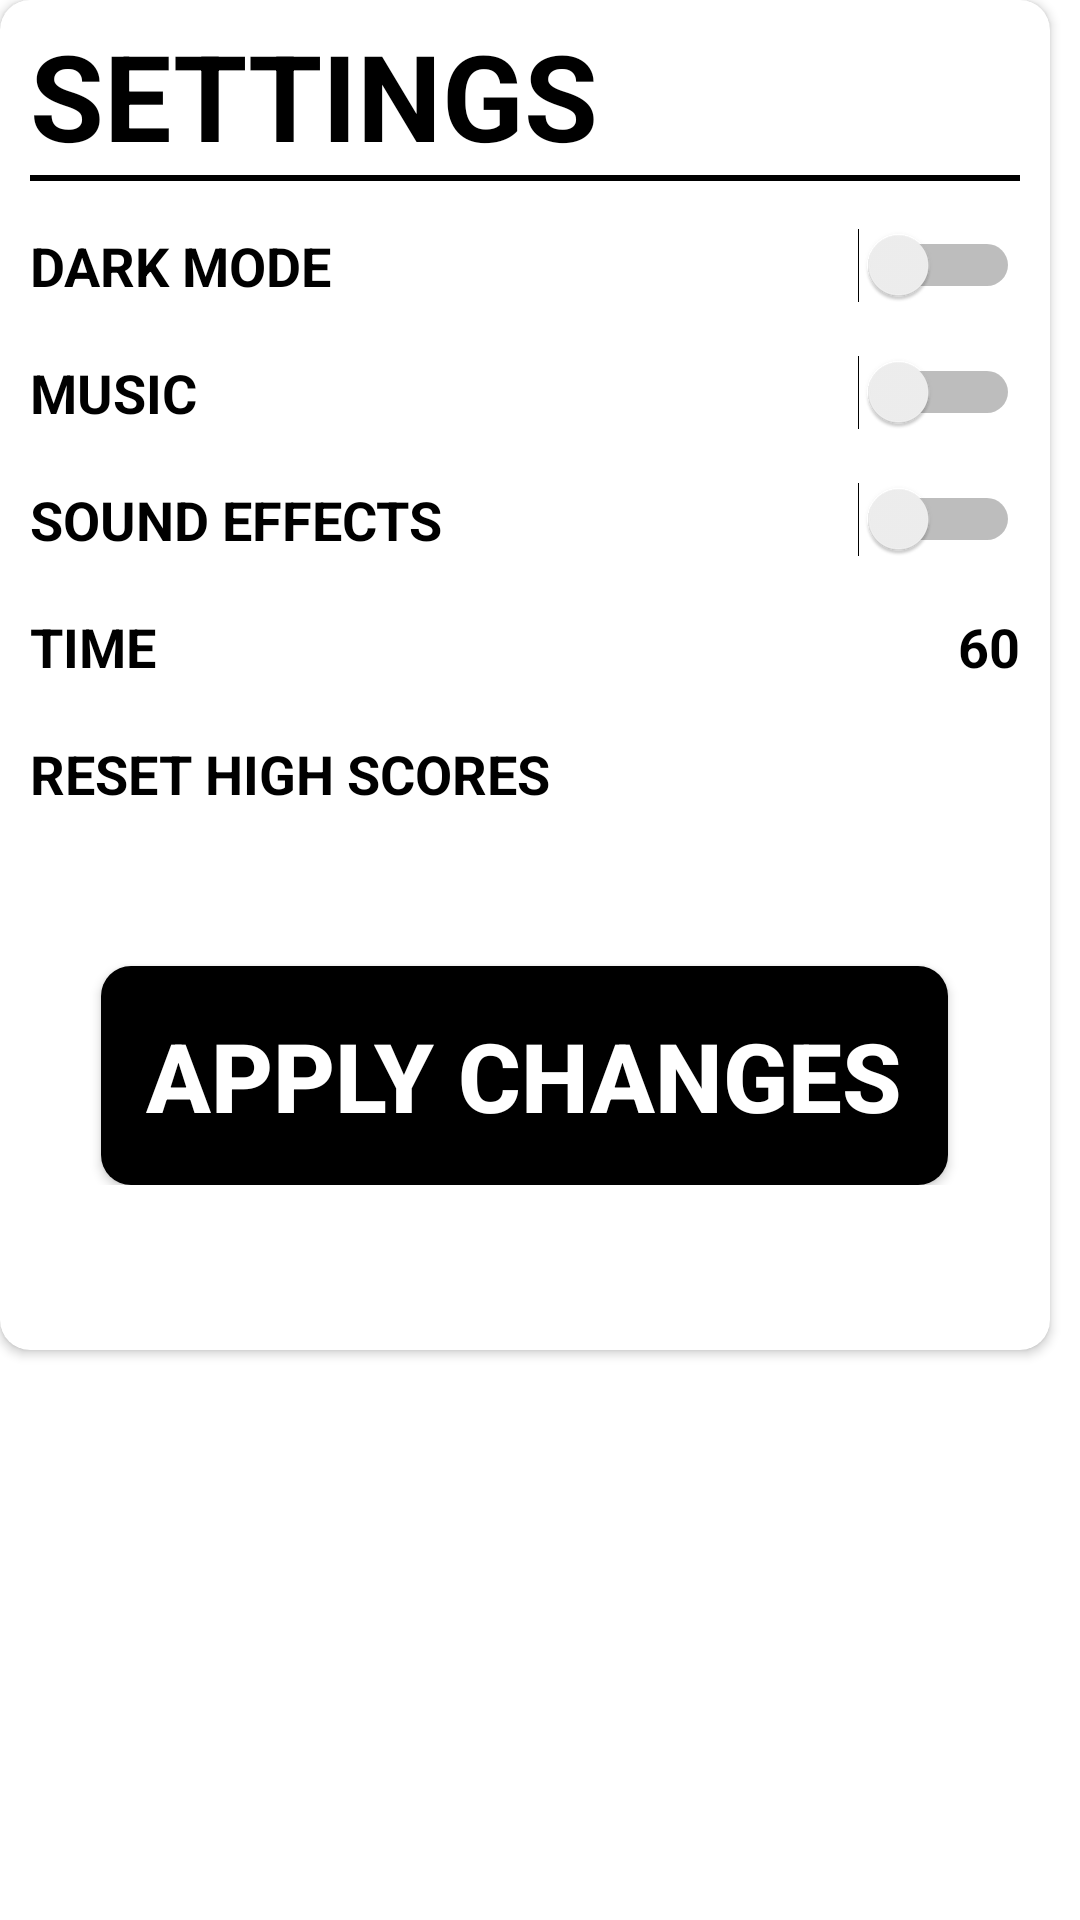

Produce the Android XML layout that renders to this screen, including the resource entries it uses.
<!-- AndroidManifest.xml: application theme SplashTheme -->
<!-- res/layout/settings_dialog_fragment.xml -->
<?xml version="1.0" encoding="utf-8"?>
<LinearLayout xmlns:android="http://schemas.android.com/apk/res/android"
    xmlns:app="http://schemas.android.com/apk/res-auto"
    android:id="@+id/settingsFragment"
    android:layout_width="400dp"
    android:layout_height="400dp"
    android:layout_gravity="center"
    android:orientation="vertical"
    android:minWidth="175dp"
    android:minHeight="225dp"
    android:background="@drawable/round_fragment"
    android:tag="settings">

    <android.support.v7.widget.CardView
        app:cardCornerRadius="10dp"
        android:layout_width="350dp"
        android:layout_height="450dp"
        android:id="@+id/popup"
        android:background="?attr/backgroundColor">


        <RelativeLayout
            android:layout_width="wrap_content"
            android:layout_height="wrap_content"
            android:layout_marginTop="5dp"
            android:layout_marginStart="10dp"
            android:layout_marginEnd="10dp">

            <TextView
                android:id="@+id/settingsTitle"
                android:layout_width="wrap_content"
                android:layout_height="wrap_content"
                android:text="@string/settings_title"
                android:textSize="40sp"
                android:textStyle="bold"
                android:textColor="?attr/textColor"/>

            <View
                android:id="@+id/settingsDivider"
                android:layout_width="match_parent"
                android:layout_height="2dp"
                android:background="?attr/textColor"
                android:layout_below="@+id/settingsTitle"
                android:layout_marginBottom="0dp"/>

            <TextView
                android:id="@+id/tvDarkMode"
                android:layout_width="wrap_content"
                android:layout_height="wrap_content"
                android:textSize="18sp"
                android:layout_marginTop="18dp"
                android:textStyle="bold"
                android:textColor="?attr/textColor"
                android:layout_below="@+id/settingsTitle"
                android:text="@string/dark_mode" />

            <TextView
                android:id="@+id/tvMusic"
                android:layout_width="wrap_content"
                android:layout_height="wrap_content"
                android:textSize="18sp"
                android:layout_marginTop="18dp"
                android:textStyle="bold"
                android:textColor="?attr/textColor"
                android:layout_below="@+id/tvDarkMode"
                android:text="@string/music" />

            <TextView
                android:id="@+id/tvSoundEffects"
                android:layout_width="wrap_content"
                android:layout_height="wrap_content"
                android:textSize="18sp"
                android:layout_marginTop="18dp"
                android:textStyle="bold"
                android:textColor="?attr/textColor"
                android:layout_below="@+id/tvMusic"
                android:text="@string/sound_effects" />

            <RelativeLayout
                android:id="@+id/layoutTime"
                android:layout_width="match_parent"
                android:layout_height="wrap_content"
                android:layout_below="@+id/tvSoundEffects"
                android:layout_marginTop="18dp"
                android:clickable="true"
                android:focusable="true"
                android:foreground="?android:attr/selectableItemBackground">

                <TextView
                    android:id="@+id/tvTime"
                    android:layout_width="wrap_content"
                    android:layout_height="wrap_content"
                    android:textSize="18sp"
                    android:textStyle="bold"
                    android:textColor="?attr/textColor"
                    android:text="@string/time" />

                <TextView
                    android:id="@+id/tvTimeSetting"
                    android:text="60"
                    android:layout_width="wrap_content"
                    android:layout_height="wrap_content"
                    android:layout_alignBottom="@+id/tvTime"
                    android:layout_alignParentEnd="true"
                    android:layout_marginEnd="0dp"
                    android:layout_alignTop="@+id/tvTime"
                    android:textColor="?attr/textColor"
                    android:textSize="18sp"
                    android:textStyle="bold"/>

            </RelativeLayout>


            <RelativeLayout
                android:id="@+id/layoutResetHighscore"
                android:layout_width="match_parent"
                android:layout_height="wrap_content"
                android:clickable="true"
                android:focusable="true"
                android:foreground="?android:attr/selectableItemBackground"
                android:layout_below="@+id/layoutTime"
                android:layout_marginTop="18dp">

                <TextView
                    android:id="@+id/tvResetHighScore"
                    android:layout_width="wrap_content"
                    android:layout_height="wrap_content"
                    android:textSize="18sp"
                    android:textStyle="bold"
                    android:textColor="?attr/textColor"
                    android:text="@string/reset_high_scores" />

                <ImageView
                    android:id="@+id/imgCheck"
                    android:layout_width="25dp"
                    android:layout_height="25dp"
                    android:src="?attr/checkRes"
                    android:alpha="0"
                    android:layout_alignParentEnd="true"
                    android:layout_alignBottom="@+id/tvResetHighScore"
                    />
            </RelativeLayout>


            <Switch
                android:id="@+id/switchDarkMode"
                android:layout_width="wrap_content"
                android:layout_height="wrap_content"
                android:layout_below="@+id/settingsTitle"
                android:layout_alignParentEnd="true"
                android:layout_marginTop="18dp"
                android:layout_alignBottom="@+id/tvDarkMode"/>

            <Switch
                android:id="@+id/switchMusic"
                android:layout_width="wrap_content"
                android:layout_height="wrap_content"
                android:layout_below="@+id/switchDarkMode"
                android:layout_alignParentEnd="true"
                android:layout_marginTop="18dp"
                android:layout_alignBottom="@+id/tvMusic"/>

            <Switch
                android:id="@+id/switchSoundEffects"
                android:layout_width="wrap_content"
                android:layout_height="wrap_content"
                android:layout_below="@+id/switchMusic"
                android:layout_alignParentEnd="true"
                android:layout_marginTop="18dp"
                android:layout_alignBottom="@+id/tvSoundEffects"/>


            <Button
                android:id="@+id/btnApplyChanges"
                android:layout_width="wrap_content"
                android:layout_height="wrap_content"
                android:text="APPLY CHANGES"
                android:textSize="32sp"
                android:textStyle="bold"
                android:padding="15dp"
                android:background="@drawable/rounded_corner_button"
                android:textColor="?attr/backgroundColor"
                android:layout_centerHorizontal="true"
                android:layout_marginTop="52dp"
                android:layout_below="@+id/layoutResetHighscore"/>
        </RelativeLayout>



    </android.support.v7.widget.CardView>
</LinearLayout>
<!-- resources referenced by this layout -->
<resources>
  <!-- drawable round_fragment (drawable-v24) -->
  <?xml version="1.0" encoding="utf-8"?>
  <shape xmlns:android="http://schemas.android.com/apk/res/android"
      android:shape="rectangle">
      <solid android:color="@android:color/transparent"/>
      <corners android:radius="10dp" />
      />
  </shape>
  <!-- drawable rounded_corner_button (drawable-v24) -->
  <selector xmlns:android="http://schemas.android.com/apk/res/android">
      <item android:state_enabled="false">
          <shape>
              <solid android:color="?attr/disabledBtnColor" />
              <corners
                  android:radius="10dp"/>
          </shape>
      </item>
      <item android:state_enabled="true">
          <shape>
              <solid android:color="?attr/textColor" />
              <corners
                  android:radius="10dp"/>
          </shape>
      </item>
  
  </selector>
  <string name="dark_mode">DARK MODE</string>
  <string name="music">MUSIC</string>
  <string name="reset_high_scores">RESET HIGH SCORES</string>
  <string name="settings_title">SETTINGS</string>
  <string name="sound_effects">SOUND EFFECTS</string>
  <string name="time">TIME</string>
  <style name="SplashTheme" parent="AppTheme">
          <item name="android:windowBackground">@drawable/splash</item>
      </style>
  <style name="AppTheme" parent="Theme.AppCompat.Light.NoActionBar">
          
          <item name="backgroundColor">@color/colorPrimaryLight</item>
          <item name="textColor">@color/colorPrimaryDark</item>
          <item name="colorAccent">@color/colorPrimaryDark</item>
          <item name="disabledBtnColor">@color/disabledButton</item>
  
          <item name="android:statusBarColor">@android:color/transparent</item>
          <item name="android:windowLightStatusBar">true</item>
  
          <item name="animalRes">@drawable/animal_icon</item>
          <item name="professionRes">@drawable/chef</item>
          <item name="gymRes">@drawable/gym_icon</item>
          <item name="countryRes">@drawable/globe</item>
          <item name="actionRes">@drawable/action_icon</item>
  
          <item name="settingsRes">@drawable/settings</item>
          <item name="helpRes">@drawable/help</item>
          <item name="clockRes">@drawable/clock_icon</item>
          <item name="trophyRes">@drawable/trophy_icon</item>
          <item name="arrowRes">@drawable/right_arrow_icon</item>
          <item name="checkRes">@drawable/check_icon</item>
          <item name="twitterRes">@drawable/twitter_icon</item>
          <item name="whatsappRes">@drawable/whatsapp_icon</item>
      </style>
  <!-- drawable splash (drawable) -->
  <?xml version="1.0" encoding="utf-8"?>
  <layer-list xmlns:android="http://schemas.android.com/apk/res/android">
      <item android:drawable="@android:color/white"/>
      <item>
          <bitmap
              android:gravity="center"
              android:src="@drawable/heads_up_logo"/>
      </item>
  </layer-list>
  <color name="colorPrimaryLight">#FFFFFF</color>
  <color name="colorPrimaryDark">#000000</color>
  <color name="disabledButton">#D3D3D3</color>
  <!-- drawable animal_icon: png bitmap (drawable-v24, 1415 bytes) -->
  <!-- drawable chef: png bitmap (drawable-v24, 1854 bytes) -->
  <!-- drawable gym_icon: png bitmap (drawable-v24, 944 bytes) -->
  <!-- drawable globe: png bitmap (drawable-v24, 1858 bytes) -->
  <!-- drawable help: png bitmap (drawable-v24, 1731 bytes) -->
  <!-- drawable clock_icon: png bitmap (drawable-v24, 2036 bytes) -->
  <!-- drawable right_arrow_icon: png bitmap (drawable-v24, 892 bytes) -->
  <!-- drawable check_icon: png bitmap (drawable-v24, 553 bytes) -->
  <!-- drawable twitter_icon: png bitmap (drawable-v24, 1545 bytes) -->
  <!-- drawable heads_up_logo: jpg bitmap (drawable-v24, 12394 bytes) -->
</resources>
